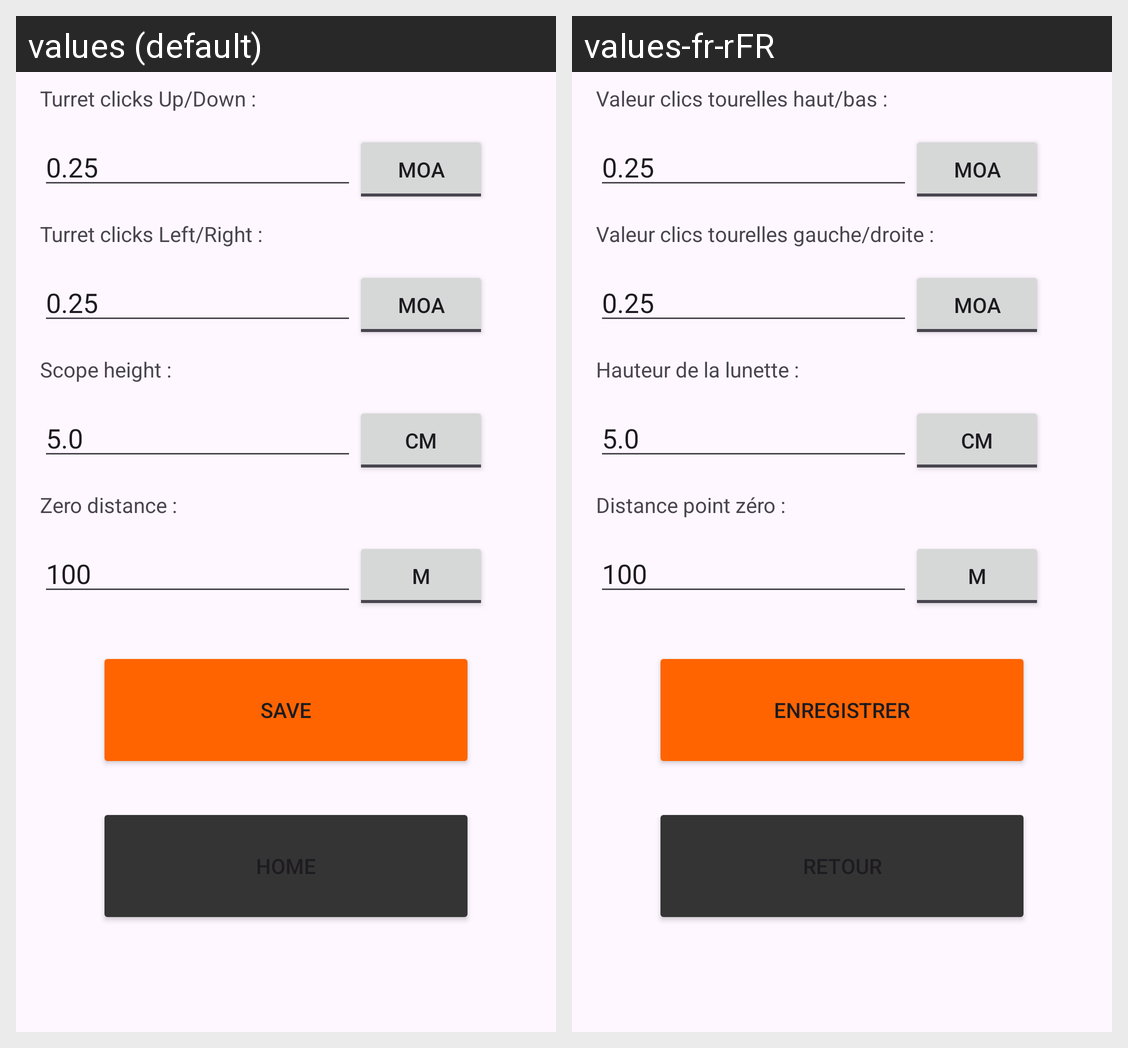

For this localized Android screen grid, give each drawn string resource with its value in every locale shown.
Android screen res/layout/settings_scope.xml rendered under 2 locales, left to right: values (default), values-fr-rFR. Device: Nexus 5 (rendered at 1080×1920; each locale shown at half size, 540×960, under a caption strip naming it); theme Theme.BalistikCalculater.
Strings drawn on this screen, with the default value and each locale's value (text and hints the layout hard-codes, and strings that could not be matched under every locale, appear in the picture but are not listed):

sauvegarder
  values: Save
  values-fr-rFR: Enregistrer

scope_UD
  values: Turret clicks Up/Down :
  values-fr-rFR: Valeur clics tourelles haut/bas :

scope_LR
  values: Turret clicks Left/Right :
  values-fr-rFR: Valeur clics tourelles gauche/droite :

scope_height
  values: Scope height :
  values-fr-rFR: Hauteur de la lunette :

scope_zeroing
  values: Zero distance :
  values-fr-rFR: Distance point zéro :
